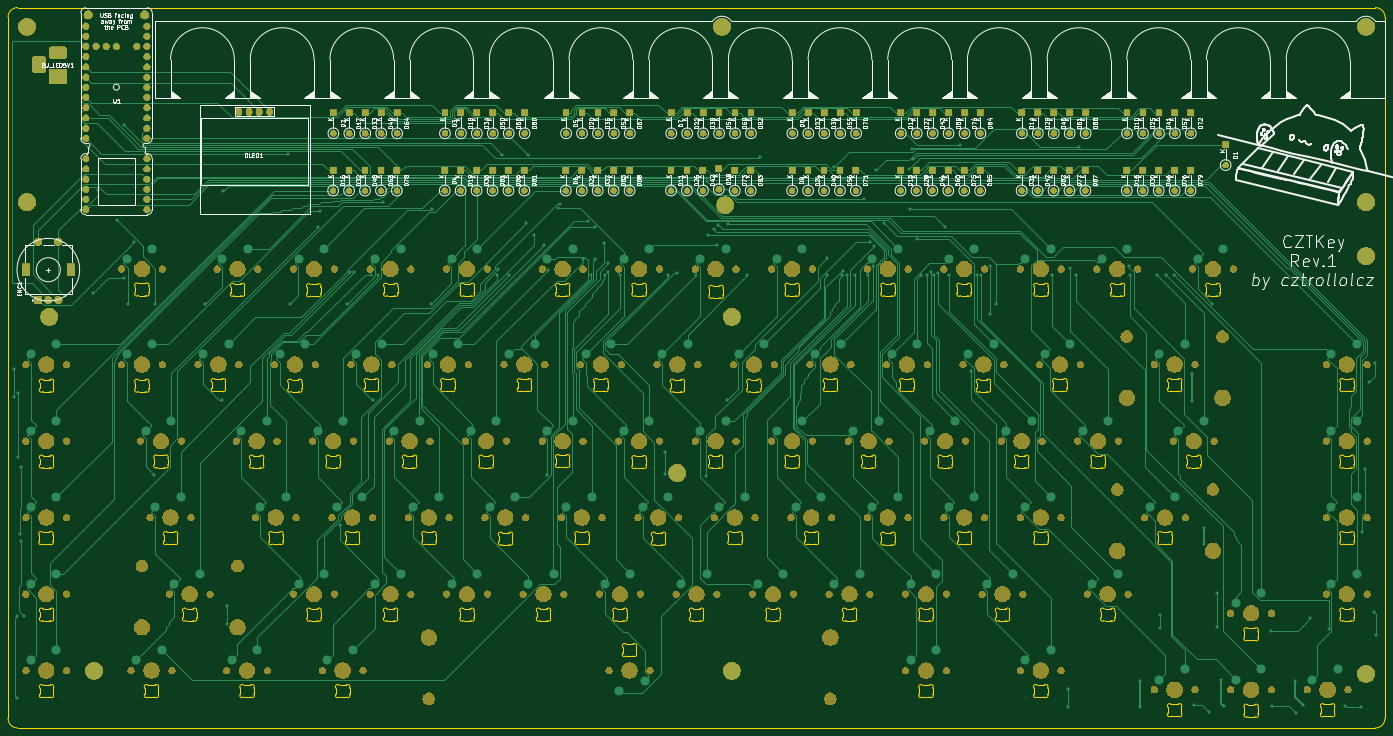
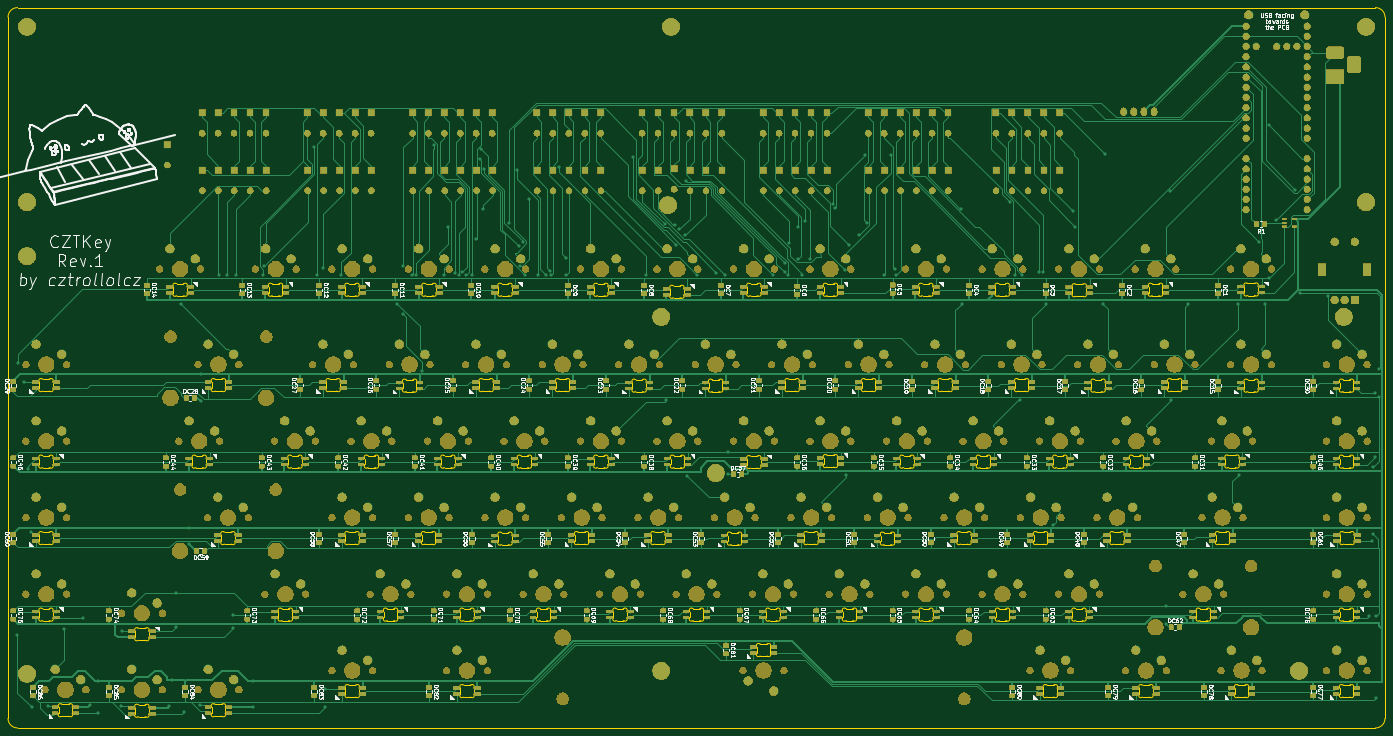
Circuit board: 9 layer files. Board 342.9 x 179.4 mm.
- bottom_copper: CZTKeyRev1-B_Cu.gbr (1093178 bytes)
- bottom_mask: CZTKeyRev1-B_Mask.gbr (879043 bytes)
- paste: CZTKeyRev1-B_Paste.gbr (954902 bytes)
- bottom_silk: CZTKeyRev1-B_SilkS.gbr (187744 bytes)
- outline: CZTKeyRev1-Edge_Cuts.gbr (98552 bytes)
- top_copper: CZTKeyRev1-F_Cu.gbr (104791 bytes)
- top_mask: CZTKeyRev1-F_Mask.gbr (443203 bytes)
- paste: CZTKeyRev1-F_Paste.gbr (492 bytes)
- top_silk: CZTKeyRev1-F_SilkS.gbr (167638 bytes)

=== bottom_copper: CZTKeyRev1-B_Cu.gbr (1093178 bytes, source omitted) ===
=== bottom_mask: CZTKeyRev1-B_Mask.gbr (879043 bytes, source omitted) ===
=== paste: CZTKeyRev1-B_Paste.gbr (954902 bytes, source omitted) ===
=== bottom_silk: CZTKeyRev1-B_SilkS.gbr (187744 bytes, source omitted) ===
=== outline: CZTKeyRev1-Edge_Cuts.gbr (98552 bytes, source omitted) ===
=== top_copper: CZTKeyRev1-F_Cu.gbr (104791 bytes, source omitted) ===
=== top_mask: CZTKeyRev1-F_Mask.gbr (443203 bytes, source omitted) ===
=== paste: CZTKeyRev1-F_Paste.gbr ===
G04 #@! TF.GenerationSoftware,KiCad,Pcbnew,(5.1.4)-1*
G04 #@! TF.CreationDate,2020-12-18T22:25:39+01:00*
G04 #@! TF.ProjectId,CZTKeyRev1,435a544b-6579-4526-9576-312e6b696361,rev?*
G04 #@! TF.SameCoordinates,Original*
G04 #@! TF.FileFunction,Paste,Top*
G04 #@! TF.FilePolarity,Positive*
%FSLAX46Y46*%
G04 Gerber Fmt 4.6, Leading zero omitted, Abs format (unit mm)*
G04 Created by KiCad (PCBNEW (5.1.4)-1) date 2020-12-18 22:25:39*
%MOMM*%
%LPD*%
G04 APERTURE LIST*
G04 APERTURE END LIST*
M02*

=== top_silk: CZTKeyRev1-F_SilkS.gbr (167638 bytes, source omitted) ===
